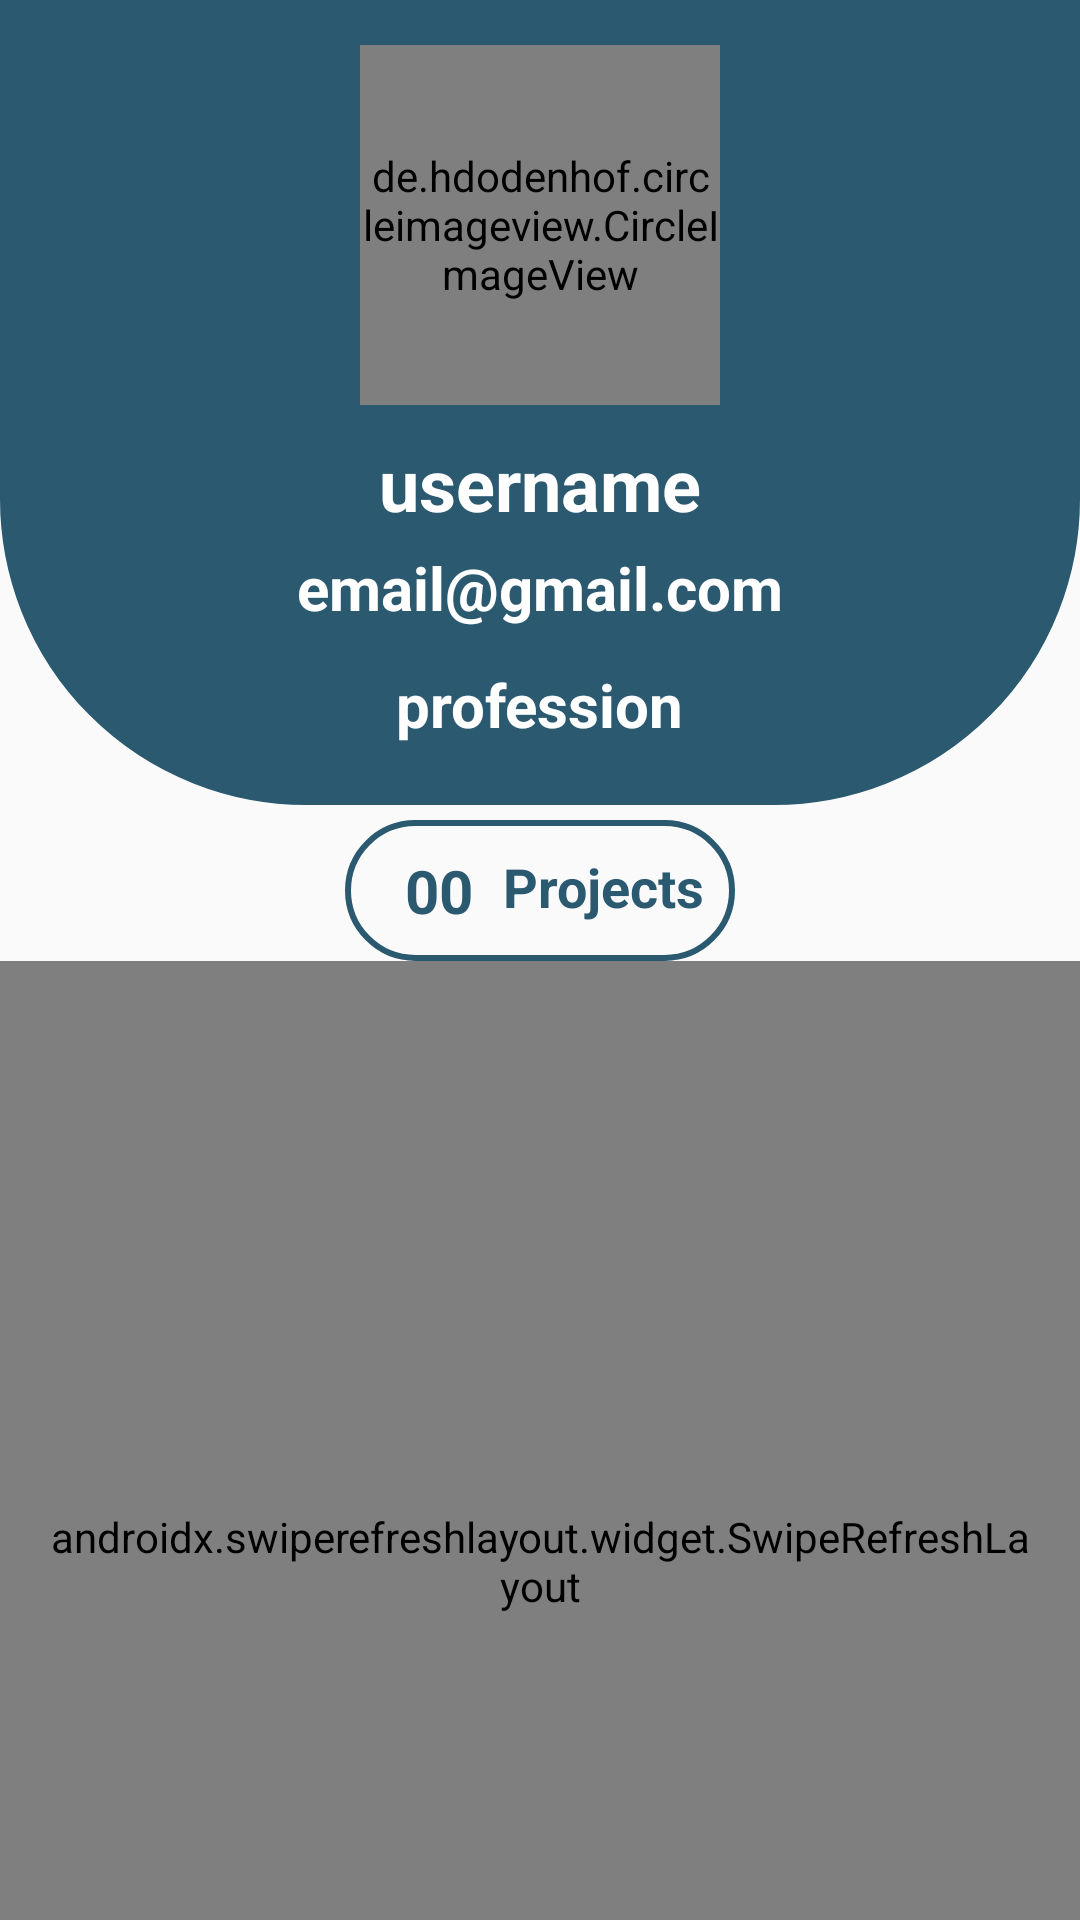

Android layout source for this screen:
<!-- AndroidManifest.xml: application theme Theme.IqreateAlpha -->
<!-- res/layout/fragment_profile.xml -->
<?xml version="1.0" encoding="utf-8"?>
<FrameLayout xmlns:android="http://schemas.android.com/apk/res/android"
    xmlns:app="http://schemas.android.com/apk/res-auto"
    xmlns:tools="http://schemas.android.com/tools"
    android:layout_width="match_parent"
    android:layout_height="match_parent"
    tools:context=".ProfileFragment">

    <androidx.constraintlayout.widget.ConstraintLayout
        android:layout_width="match_parent"
        android:layout_height="match_parent">

        <LinearLayout
            android:id="@+id/linearLayout4"
            android:layout_width="match_parent"
            android:layout_height="wrap_content"
            android:background="@drawable/rounded_bottom"
            android:backgroundTint="@color/lavender"
            android:orientation="vertical"
            app:layout_constraintEnd_toEndOf="parent"
            app:layout_constraintStart_toStartOf="parent"
            app:layout_constraintTop_toTopOf="parent">

            <de.hdodenhof.circleimageview.CircleImageView
                android:id="@+id/profile_picture"
                android:layout_width="120dp"
                android:layout_height="120dp"
                android:layout_gravity="center_horizontal"
                android:layout_marginTop="15dp"
                android:src="@drawable/ic_add_profile_pic" />

            <TextView
                android:id="@+id/profile_username"
                android:layout_width="wrap_content"
                android:layout_height="wrap_content"
                android:layout_gravity="center_horizontal"
                android:layout_marginTop="10dp"
                android:text="username"
                android:textColor="@color/white"
                android:textSize="24sp"
                android:textStyle="bold" />

            <TextView
                android:id="@+id/profile_useremail"
                android:layout_width="wrap_content"
                android:layout_height="wrap_content"
                android:layout_gravity="center_horizontal"
                android:layout_marginTop="5dp"
                android:text="email@gmail.com"
                android:textColor="@color/white"
                android:textSize="20sp"
                android:textStyle="bold" />

            <TextView
                android:id="@+id/profile_profession"
                android:layout_width="wrap_content"
                android:layout_height="wrap_content"
                android:layout_gravity="center_horizontal"
                android:layout_marginTop="12dp"
                android:layout_marginBottom="20dp"
                android:text="profession"
                android:textColor="@color/white"
                android:textSize="20sp"
                android:textStyle="bold" />

        </LinearLayout>

        <LinearLayout
            android:id="@+id/linearLayout"
            android:layout_width="wrap_content"
            android:layout_height="wrap_content"
            android:layout_marginTop="5dp"
            android:background="@drawable/custom_cardview"
            android:gravity="center"
            android:orientation="vertical"
            app:layout_constraintEnd_toEndOf="parent"
            app:layout_constraintStart_toStartOf="parent"
            app:layout_constraintTop_toBottomOf="@+id/linearLayout4">

            <LinearLayout
                android:id="@+id/numbering_linear"
                android:layout_width="wrap_content"
                android:layout_height="match_parent"
                android:gravity="center"
                android:orientation="horizontal">

                <TextView
                    android:id="@+id/number_of_projects_uploaded"
                    android:layout_width="wrap_content"
                    android:layout_height="wrap_content"
                    android:layout_gravity="center_horizontal"
                    android:layout_marginEnd="10dp"
                    android:paddingStart="20dp"
                    android:paddingTop="10dp"
                    android:paddingBottom="10dp"
                    android:text="00"
                    android:textColor="@color/lavender"
                    android:textSize="20sp"
                    android:textStyle="bold" />

                <TextView
                    android:layout_width="wrap_content"
                    android:layout_height="wrap_content"
                    android:layout_gravity="center_horizontal"
                    android:layout_marginEnd="10dp"
                    android:paddingTop="10dp"
                    android:paddingBottom="10dp"
                    android:text="Projects"
                    android:textColor="@color/lavender"
                    android:textSize="18sp"
                    android:textStyle="bold" />
            </LinearLayout>

        </LinearLayout>

        <androidx.swiperefreshlayout.widget.SwipeRefreshLayout
            android:id="@+id/swipeRefreshLayout"
            android:layout_width="match_parent"
            android:layout_height="400dp"
            android:padding="15dp"
            app:layout_constraintEnd_toEndOf="parent"
            app:layout_constraintStart_toStartOf="parent"
            app:layout_constraintTop_toBottomOf="@id/linearLayout">

        <GridView
            android:id="@+id/gridView"
            android:layout_width="match_parent"
            android:layout_height="match_parent"
            android:columnWidth="150dp"
            android:horizontalSpacing="10dp"
            android:verticalSpacing="30dp"
            android:numColumns="3"
            android:layout_marginStart="25dp"
            android:layout_marginEnd="25dp"
            />
        </androidx.swiperefreshlayout.widget.SwipeRefreshLayout>

    </androidx.constraintlayout.widget.ConstraintLayout>

</FrameLayout>
<!-- resources referenced by this layout -->
<resources>
  <color name="lavender">#2A5970</color>
  <color name="white">#FFFFFFFF</color>
  
      //Custom colors
  <!-- drawable custom_cardview (drawable) -->
  <?xml version="1.0" encoding="utf-8"?>
  <shape xmlns:android="http://schemas.android.com/apk/res/android"
      android:shape="rectangle">
  
      <stroke
          android:width="2dp"
          android:color="#2A5970"/>
  
      <corners
          android:radius="30dp"/>
  
  </shape>
  <!-- drawable rounded_bottom (drawable) -->
  <shape
      android:shape="rectangle"
      xmlns:android="http://schemas.android.com/apk/res/android">
  
      <solid android:color="@color/white"/>
      <stroke android:color="@color/lavender"
          android:width="4dp"/>
  
      <corners
          android:topLeftRadius="0dp"
          android:topRightRadius="0dp"
          android:bottomLeftRadius="100dp"
          android:bottomRightRadius="100dp"/>
  </shape>
  <style name="Theme.IqreateAlpha" parent="Theme.AppCompat.Light.NoActionBar">
          
          <item name="colorPrimary">@color/purple_500</item>
          <item name="colorPrimaryVariant">@color/purple_700</item>
          <item name="colorOnPrimary">@color/white</item>
          
          <item name="colorSecondary">@color/teal_200</item>
          <item name="colorSecondaryVariant">@color/teal_700</item>
          <item name="colorOnSecondary">@color/black</item>
          
          <item name="android:statusBarColor">@color/lavender</item>
          
      </style>
  <color name="purple_500">#FF6200EE</color>
  <color name="purple_700">#FF3700B3</color>
  <color name="teal_200">#FF03DAC5</color>
  <color name="teal_700">#FF018786</color>
  <color name="black">#FF000000</color>
</resources>
